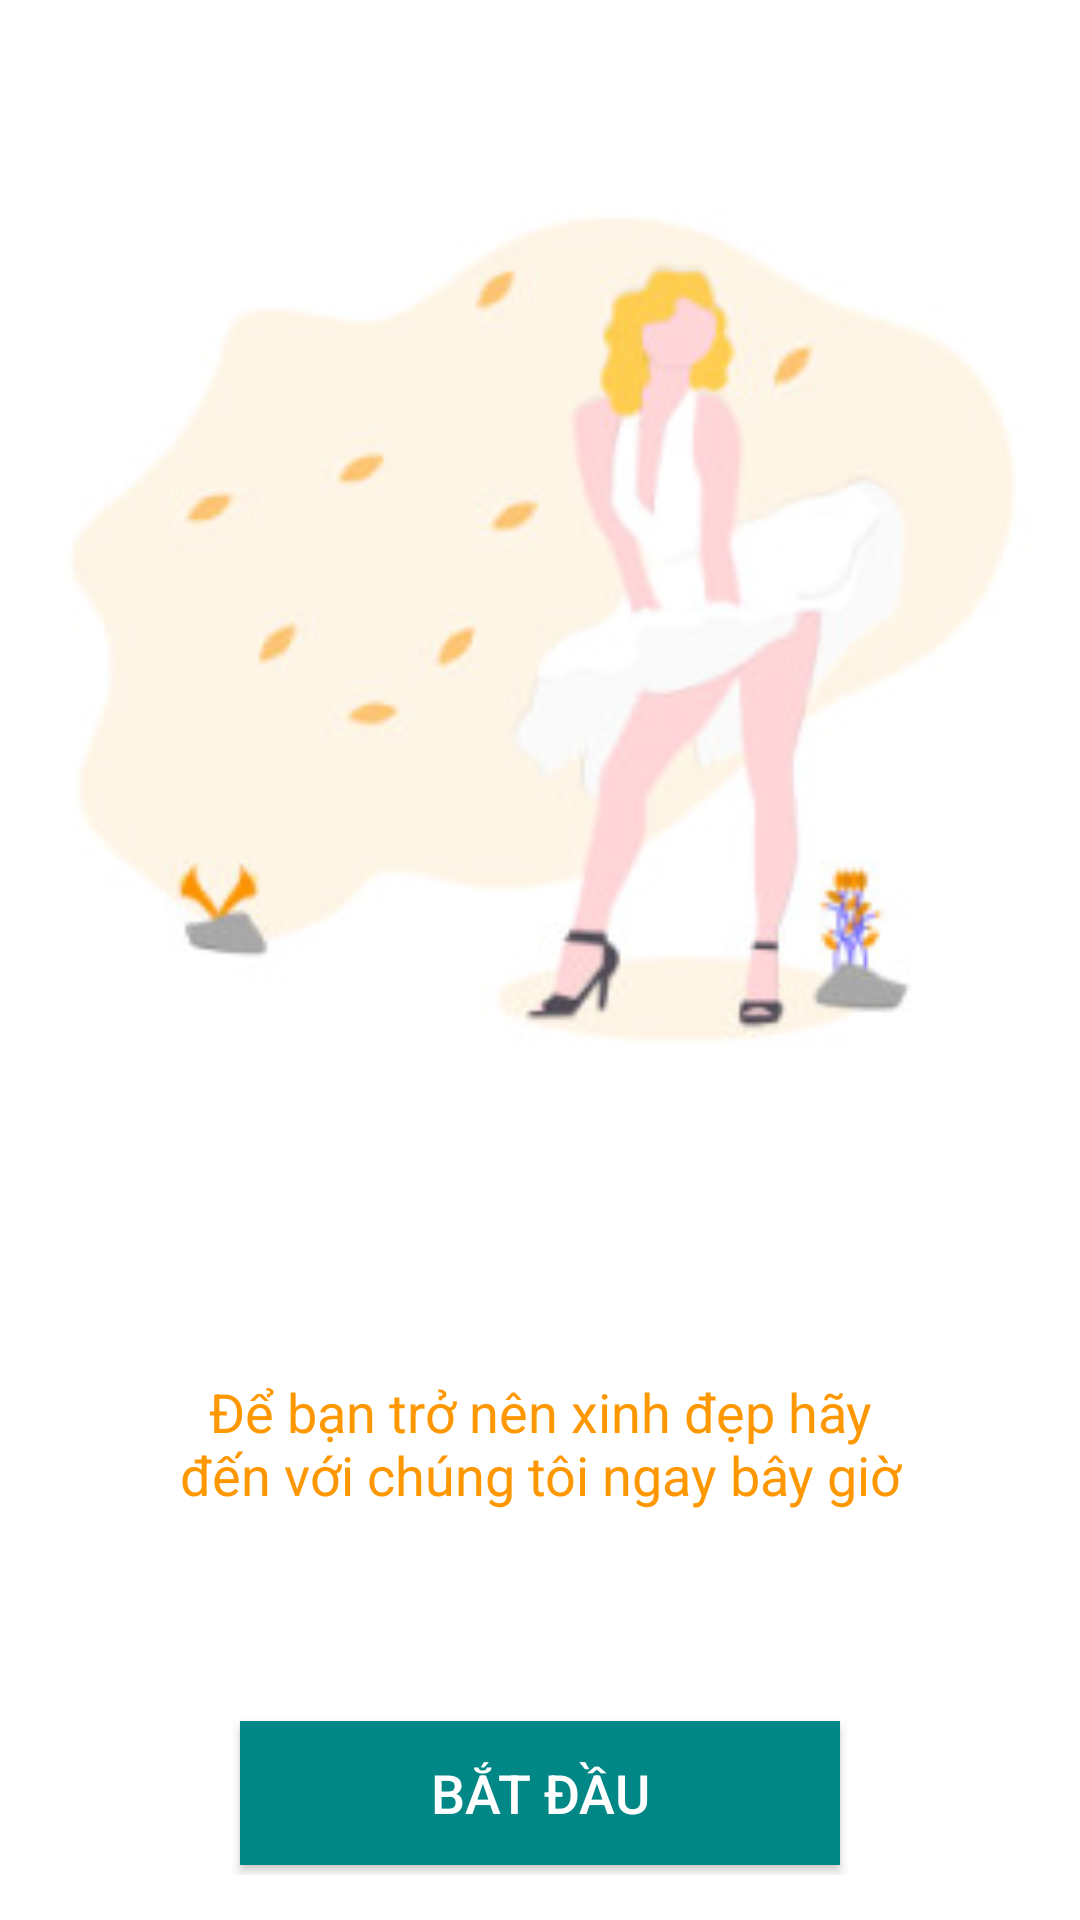

Produce the Android XML layout that renders to this screen, including the resource entries it uses.
<!-- AndroidManifest.xml: application theme Theme.DA_1 -->
<!-- res/layout/fragment_onboarding2.xml -->
<?xml version="1.0" encoding="utf-8"?>
<LinearLayout xmlns:android="http://schemas.android.com/apk/res/android"
    xmlns:tools="http://schemas.android.com/tools"
    android:layout_width="match_parent"
    android:layout_height="match_parent"
    android:orientation="vertical"
    android:gravity="center"
    android:padding="15sp"
    tools:context=".OnboardingFragment"
    android:background="@color/white">

    <ImageView
        android:layout_width="400sp"
        android:layout_height="400sp"
        android:src="@mipmap/dep"/>

    <TextView
        android:layout_width="wrap_content"
        android:layout_height="wrap_content"
        android:text="Để bạn trở nên xinh đẹp hãy đến với chúng tôi ngay bây giờ"
        android:textSize="18sp"
        android:gravity="center"
        android:textColor="@color/black"
        android:paddingTop="20dp"
        android:padding="40dp"/>

    <Button
        android:id="@+id/btn_getStart"
        android:layout_width="200dp"
        android:layout_height="wrap_content"
        android:background="@color/teal_700"
        android:textSize="18sp"
        android:textColor="#fff"
        android:layout_marginTop="30dp"
        android:text="Bắt đầu"/>






</LinearLayout>
<!-- resources referenced by this layout -->
<resources>
  <color name="black">#FF9800</color>
  <color name="teal_700">#FF018786</color>
  <color name="white">#FFFFFFFF</color>
  <!-- mipmap dep: jpg bitmap (mipmap-xhdpi, 9422 bytes) -->
  <style name="Theme.DA_1" parent="Theme.MaterialComponents.DayNight.NoActionBar">
          
          <item name="colorPrimary">@color/purple_500</item>
          <item name="colorPrimaryVariant">@color/purple_700</item>
          <item name="colorOnPrimary">@color/white</item>
          
          <item name="colorSecondary">@color/teal_200</item>
          <item name="colorSecondaryVariant">@color/teal_700</item>
          <item name="colorOnSecondary">@color/black</item>
          
          <item name="android:statusBarColor">?attr/colorPrimaryVariant</item>
          
      </style>
  <color name="purple_500">#FFC02D</color>
  <color name="purple_700">#FFC02D</color>
  <color name="teal_200">#FF03DAC5</color>
</resources>
